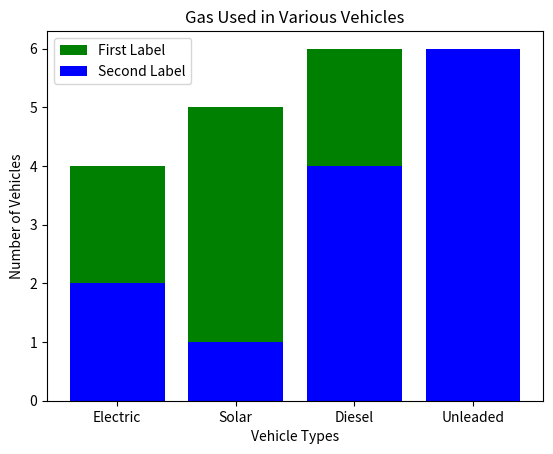

Reproduce this figure in Python.
# bar_chart_legend.py

import matplotlib.pyplot as plt

def bar_chart(numbers, labels, pos):
    plt.bar(pos, [4, 5, 6, 3], color='green')
    plt.bar(pos, numbers, color='blue')
    plt.xticks(ticks=pos, labels=labels)
    plt.xlabel('Vehicle Types')
    plt.ylabel('Number of Vehicles')
    plt.title('Gas Used in Various Vehicles')
    plt.legend(['First Label', 'Second Label'],
               loc='upper left')
    plt.show()

if __name__ == '__main__':
    numbers = [2, 1, 4, 6]
    labels = ['Electric', 'Solar', 'Diesel', 'Unleaded']
    pos = list(range(4))
    bar_chart(numbers, labels, pos)